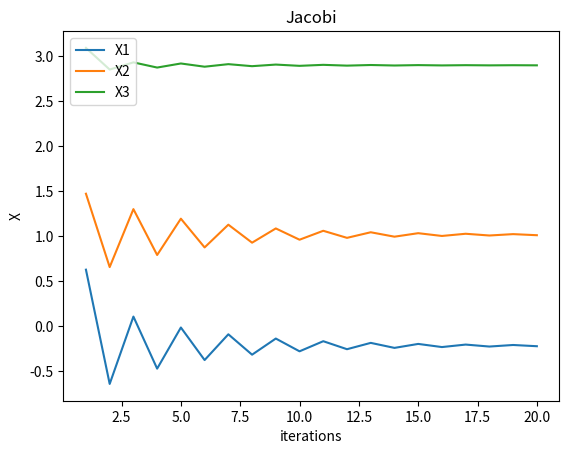

Write Python code to recreate this figure.

import numpy as np
import matplotlib.pyplot as plt


def SOR(dim, A, B, ω, X0, tol, n):
    """
    Arguments
    ---------
    dim: int
        Dimension of square matrix `A`
    A: 2D np.array
        Coefficient matrix
    B: np.array
        Constant matrix
    ω: float
        Weigth to residual part of Gauss-Siedel method
    X0: np.array
        Initial approximation
    tol: float
        tolerance
    n: int
        maximum number of iterations
    """
    print('n:', 0, 'X:', X0)
    iterations = 1
    while iterations <= n:
        X1 = np.array(dim*[0.])
        for i in range(dim):
            for j in range(i):
                X1[i] += (-A[i][j]*X1[j])
            for j in range(i+1, dim):
                X1[i] += (-A[i][j]*X0[j])
            X1[i] += B[i]
            X1[i] /= A[i][i]

            X1[i] *= ω
            X1[i] += (1-ω)*X0[i]

        print('n:', iterations, 'X:', X1)
        epochs.append(iterations)
        x_one.append(X1[0])
        x_two.append(X1[1])
        x_three.append(X1[2])

        if np.max(abs(X0 - X1)) < tol:
            break
        iterations += 1
        X0 = X1
    return X1


A = np.array([
    [-10, -8, 0],
    [-8, 10, -1],
    [0, -1, 10]
], dtype=float)
B = np.array([-6, 9, 28], dtype=float)

dim = A.shape[0]
tol = 1e-5
n = 20
ω = 1.05
init_approx = np.array(dim * [0.])

# check diagonal dominance
for i in range(dim):
    v1 = abs(A[i][i])
    s = 0
    for j in range(dim):
        if i != j:
            s += abs(A[i][j])
    if s > v1:
        print('A is not diagonally dominant. Change A and B accordingly')
        exit()

epochs = []
x_one = []
x_two = []
x_three = []

SOR(dim, A, B, ω, init_approx, tol, n)

plt.plot(epochs, x_one, label='X1')
plt.plot(epochs, x_two, label='X2')
plt.plot(epochs, x_three, label='X3')

# naming the x axis
plt.xlabel('iterations')
# naming the y axis
plt.ylabel('X')
# giving a title to my graph
plt.title('Jacobi')
plt.legend(loc='upper left')
plt.show()
